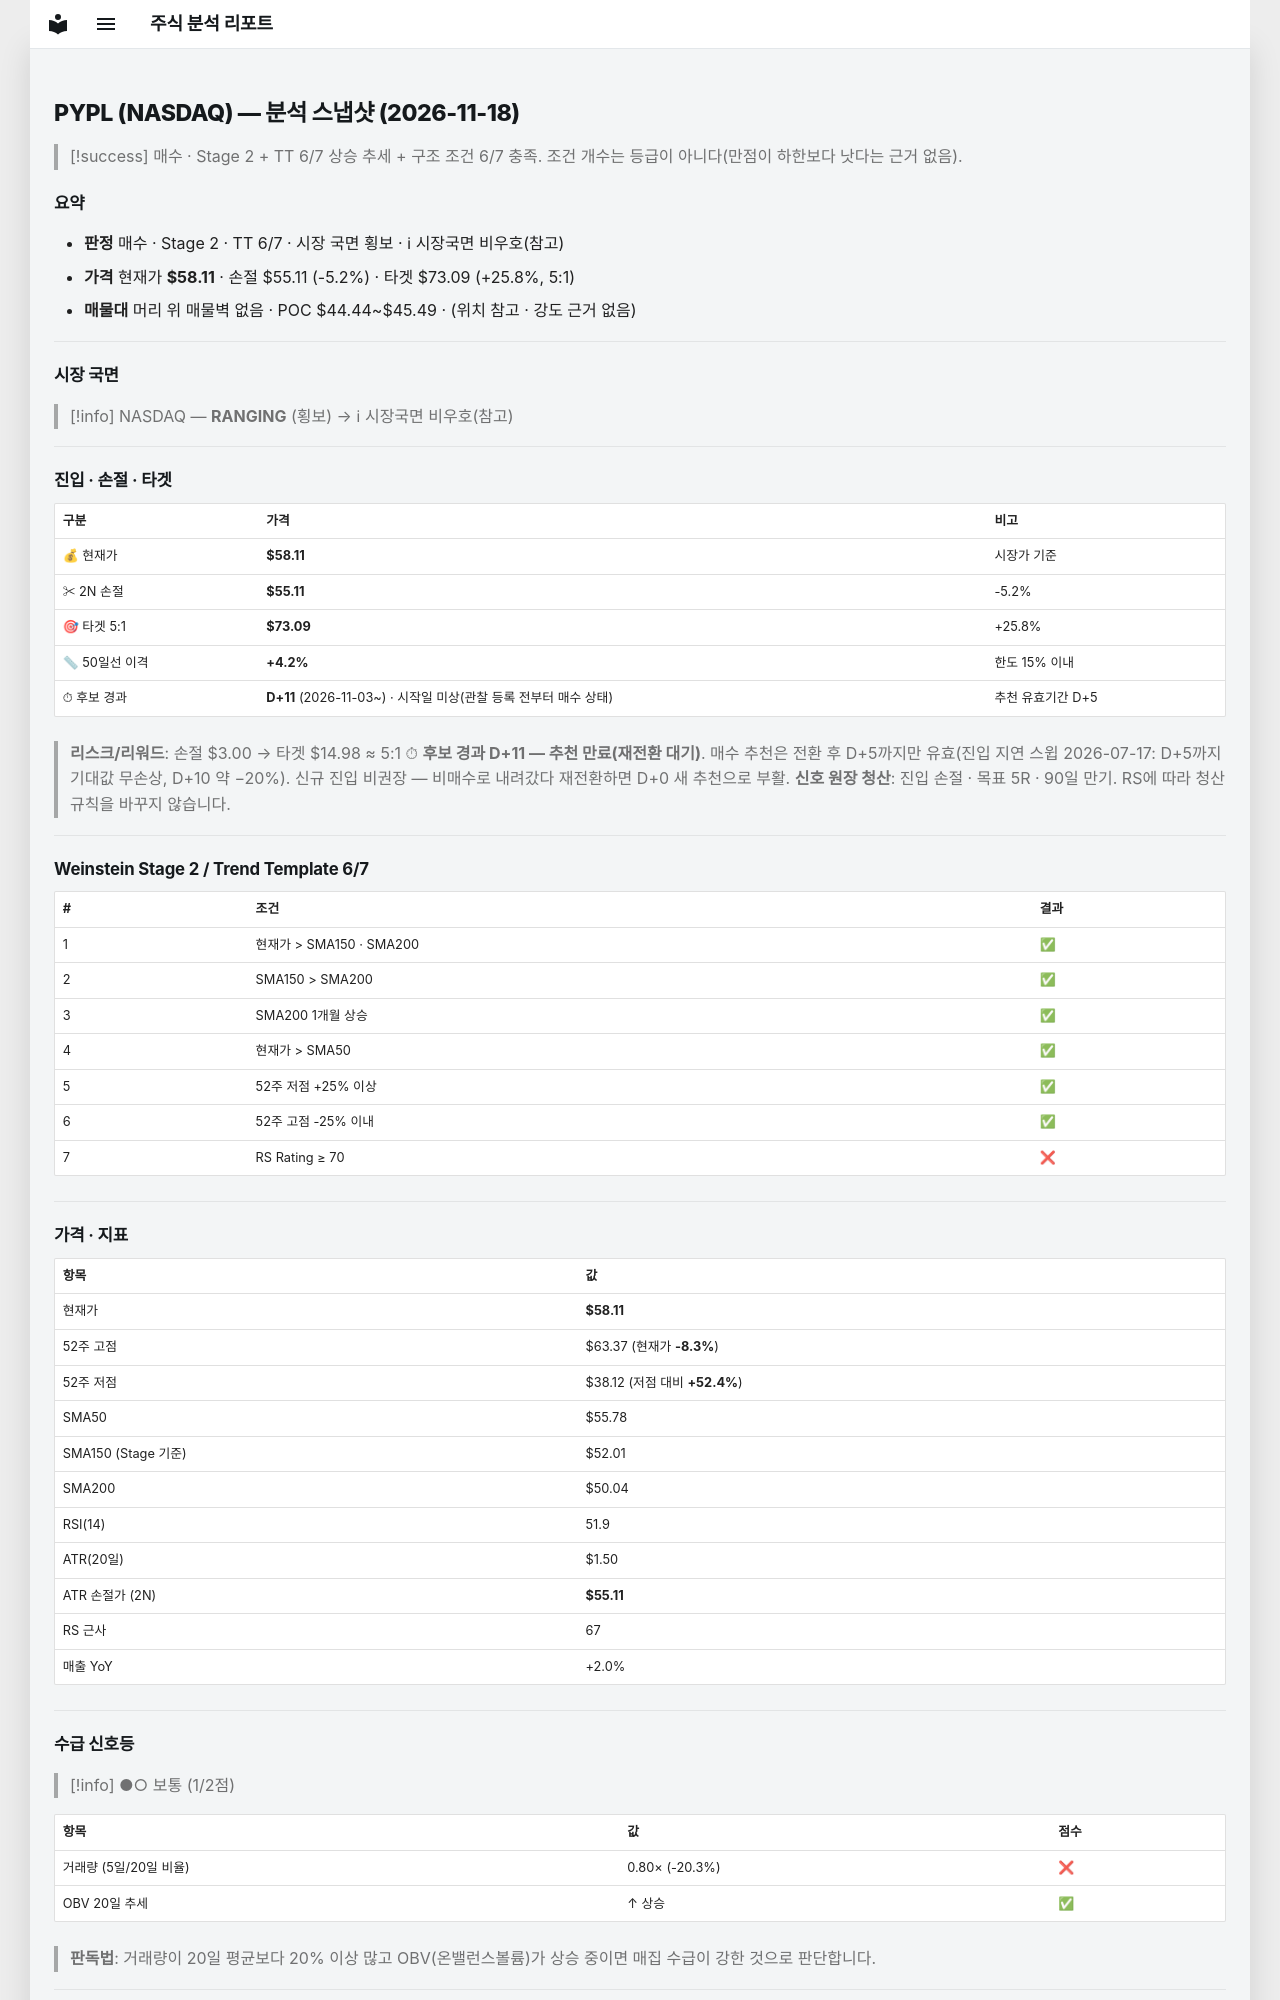

repository: soloandco/stock-reports · page: snapshots/PYPL-2026-11-18/index.html · generator: mkdocs

---
type: analysis-snapshot
title: PYPL 분석 스냅샷
ticker: PYPL
market: NASDAQ
created: 2026-11-18
updated: 2026-11-18
bar-date: 2026-11-17
verdict: 매수관찰
real-rr: 1.49
sma50-gap-pct: 4.2
candidate-days: 11
candidate-since: 2026-11-03
candidate-start-unknown: true
weekly-position: 저항대아래
weekly-overhead-price: 62.58
weekly-overhead-pct: 7.7
stage: 2
trend-template-score: 6
tt-max: 7
ma-set: sma-50-150-200
price: 58.11000061035156
stop-price: 55.11349712561549
market-regime: RANGING
supply-demand-score: 1/2
supply-demand-label: 보통
status: tracking
tags:
  - stock-agent
  - watchlist
  - PYPL
  - analysis
related:
  - "[[analysis-template]]"
---

# PYPL (NASDAQ) — 분석 스냅샷 (2026-11-18)

> [!success] 매수 · Stage 2 + TT 6/7
> 상승 추세 + 구조 조건 6/7 충족. 조건 개수는 등급이 아니다(만점이 하한보다 낫다는 근거 없음).

## 요약

- **판정** 매수 · Stage 2 · TT 6/7 · 시장 국면 횡보 · ℹ 시장국면 비우호(참고)
- **가격** 현재가 **$58.11** · 손절 $55.11 (-5.2%) · 타겟 $73.09 (+25.8%, 5:1)
- **매물대** 머리 위 매물벽 없음 · POC $44.44~$45.49 · (위치 참고 · 강도 근거 없음)

---

## 시장 국면

> [!info] NASDAQ — **RANGING** (횡보) → ℹ 시장국면 비우호(참고)

---

## 진입 · 손절 · 타겟

| 구분 | 가격 | 비고 |
|------|------|------|
| 💰 현재가 | **$58.11** | 시장가 기준 |
| ✂ 2N 손절 | **$55.11** | -5.2% |
| 🎯 타겟 5:1 | **$73.09** | +25.8% |
| 📏 50일선 이격 | **+4.2%** | 한도 15% 이내 |
| ⏱ 후보 경과 | **D+11** (2026-11-03~) · 시작일 미상(관찰 등록 전부터 매수 상태) | 추천 유효기간 D+5 |

> **리스크/리워드**: 손절 $3.00 → 타겟 $14.98 ≈ 5:1
> ⏱ **후보 경과 D+11 — 추천 만료(재전환 대기)**. 매수 추천은 전환 후 D+5까지만 유효(진입 지연 스윕 2026-07-17: D+5까지 기대값 무손상, D+10 약 −20%). 신규 진입 비권장 — 비매수로 내려갔다 재전환하면 D+0 새 추천으로 부활.
> **신호 원장 청산**: 진입 손절 · 목표 5R · 90일 만기. RS에 따라 청산 규칙을 바꾸지 않습니다.

---

## Weinstein Stage 2 / Trend Template 6/7

| # | 조건 | 결과 |
|---|------|------|
| 1 | 현재가 > SMA150 · SMA200 | ✅ |
| 2 | SMA150 > SMA200 | ✅ |
| 3 | SMA200 1개월 상승 | ✅ |
| 4 | 현재가 > SMA50 | ✅ |
| 5 | 52주 저점 +25% 이상 | ✅ |
| 6 | 52주 고점 -25% 이내 | ✅ |
| 7 | RS Rating ≥ 70 | ❌ |

---

## 가격 · 지표

| 항목 | 값 |
|------|---|
| 현재가 | **$58.11** |
| 52주 고점 | $63.37 (현재가 **-8.3%**) |
| 52주 저점 | $38.12 (저점 대비 **+52.4%**) |
| SMA50 | $55.78 |
| SMA150 (Stage 기준) | $52.01 |
| SMA200 | $50.04 |
| RSI(14) | 51.9 |
| ATR(20일) | $1.50 |
| ATR 손절가 (2N) | **$55.11** |
| RS 근사 | 67 |
| 매출 YoY | +2.0% |

---
## 수급 신호등

> [!info] ●○ 보통 (1/2점)

| 항목 | 값 | 점수 |
|------|------|------|
| 거래량 (5일/20일 비율) | 0.80× (-20.3%) | ❌ |
| OBV 20일 추세 | ↑ 상승 | ✅ |

> **판독법**: 거래량이 20일 평균보다 20% 이상 많고 OBV(온밸런스볼륨)가 상승 중이면 매집 수급이 강한 것으로 판단합니다.

---
